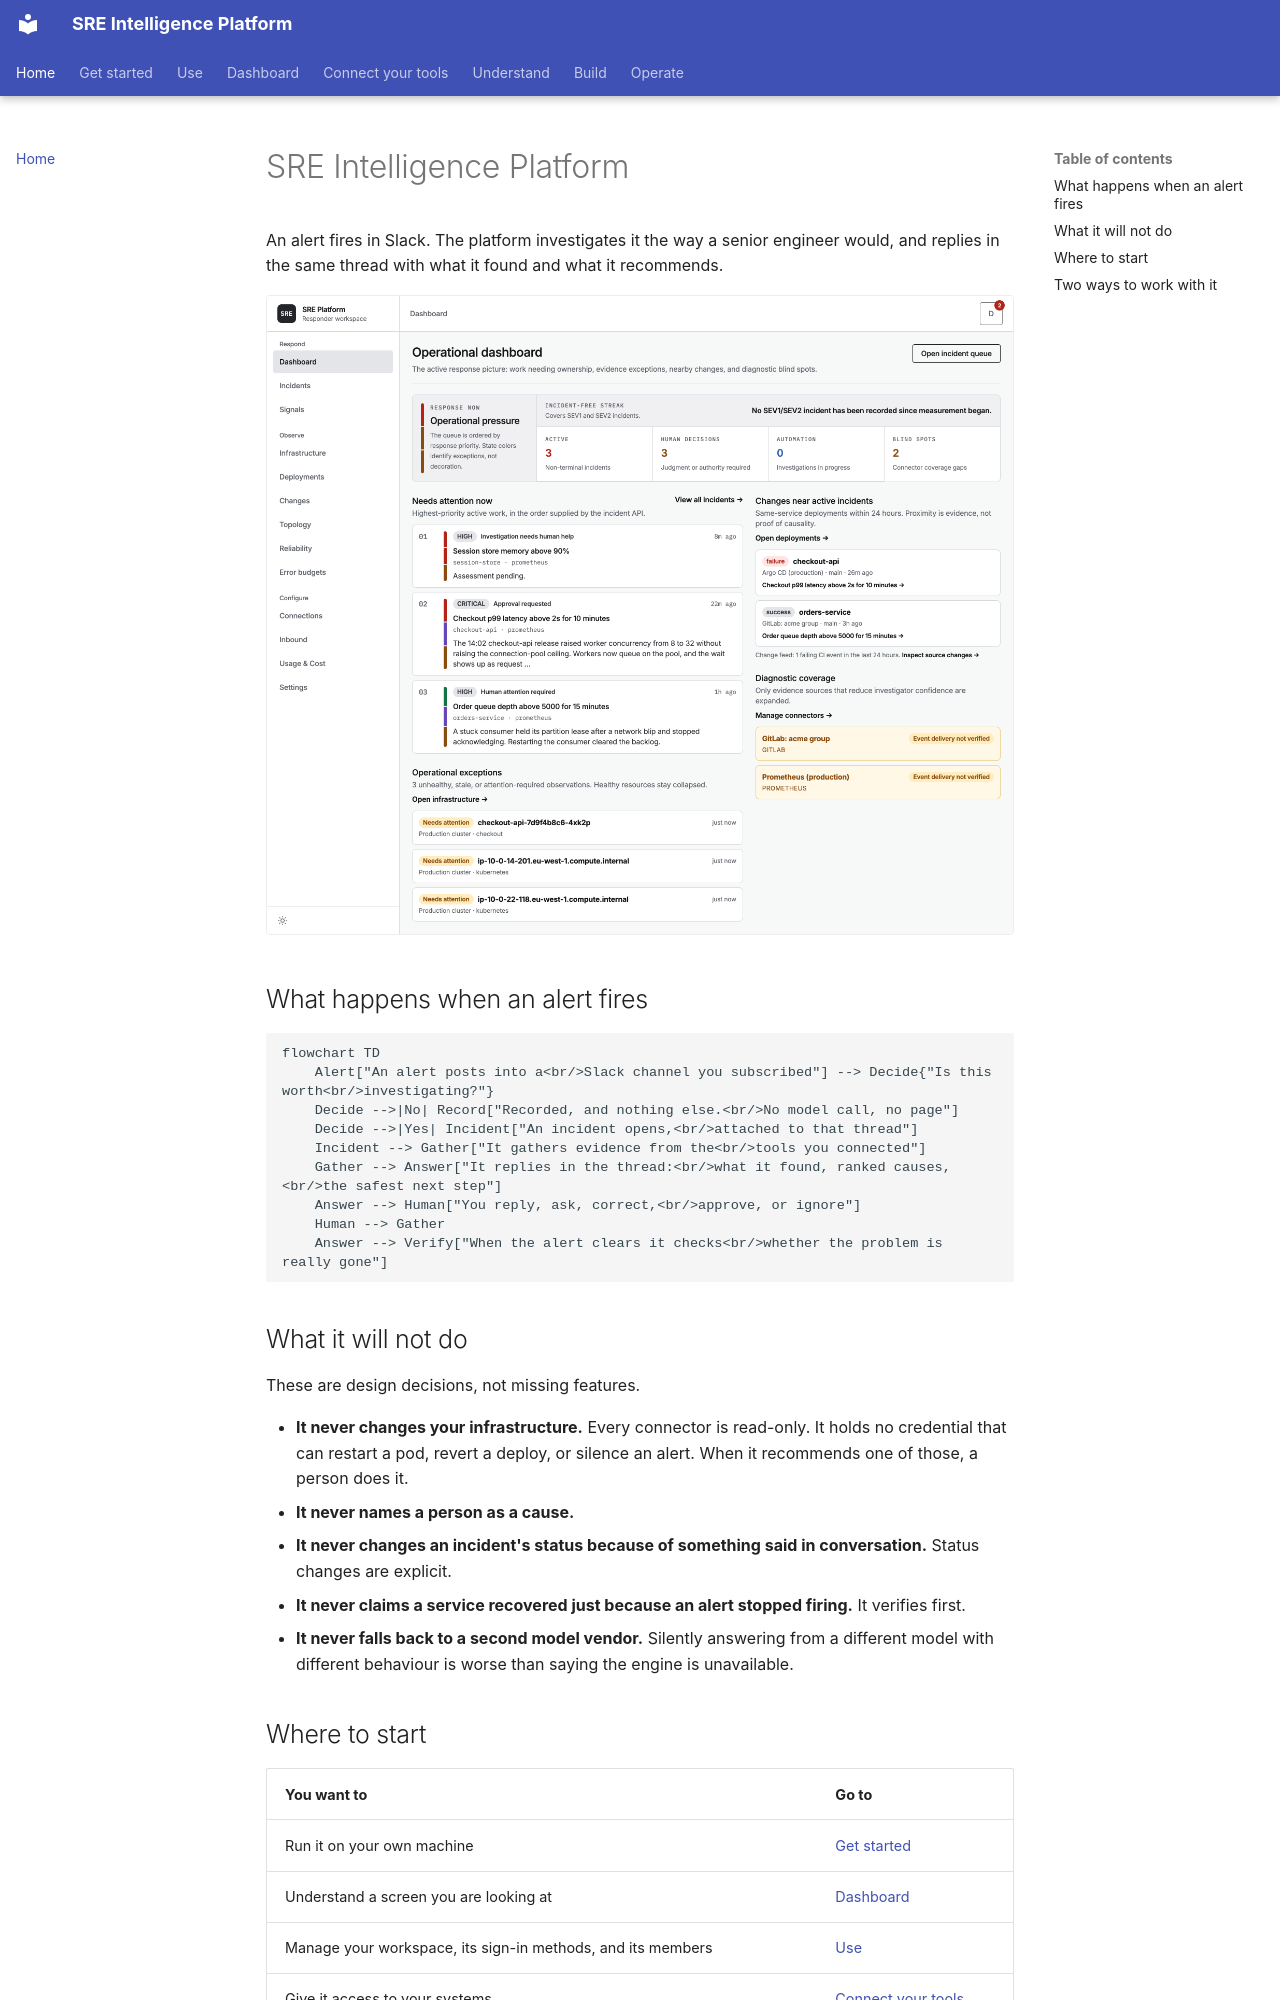

repository: chrisleekr/sre-platform · page: index.html · generator: mkdocs

# SRE Intelligence Platform

An alert fires in Slack. The platform investigates it the way a senior engineer would, and replies
in the same thread with what it found and what it recommends.

![The dashboard](assets/screenshots/overview-light.png#only-light)
![The dashboard](assets/screenshots/overview-dark.png#only-dark)

## What happens when an alert fires

```mermaid
flowchart TD
    Alert["An alert posts into a<br/>Slack channel you subscribed"] --> Decide{"Is this worth<br/>investigating?"}
    Decide -->|No| Record["Recorded, and nothing else.<br/>No model call, no page"]
    Decide -->|Yes| Incident["An incident opens,<br/>attached to that thread"]
    Incident --> Gather["It gathers evidence from the<br/>tools you connected"]
    Gather --> Answer["It replies in the thread:<br/>what it found, ranked causes,<br/>the safest next step"]
    Answer --> Human["You reply, ask, correct,<br/>approve, or ignore"]
    Human --> Gather
    Answer --> Verify["When the alert clears it checks<br/>whether the problem is really gone"]
```

## What it will not do

These are design decisions, not missing features.

- **It never changes your infrastructure.** Every connector is read-only. It holds no credential
  that can restart a pod, revert a deploy, or silence an alert. When it recommends one of those, a
  person does it.
- **It never names a person as a cause.**
- **It never changes an incident's status because of something said in conversation.** Status
  changes are explicit.
- **It never claims a service recovered just because an alert stopped firing.** It verifies first.
- **It never falls back to a second model vendor.** Silently answering from a different model with
  different behaviour is worse than saying the engine is unavailable.
